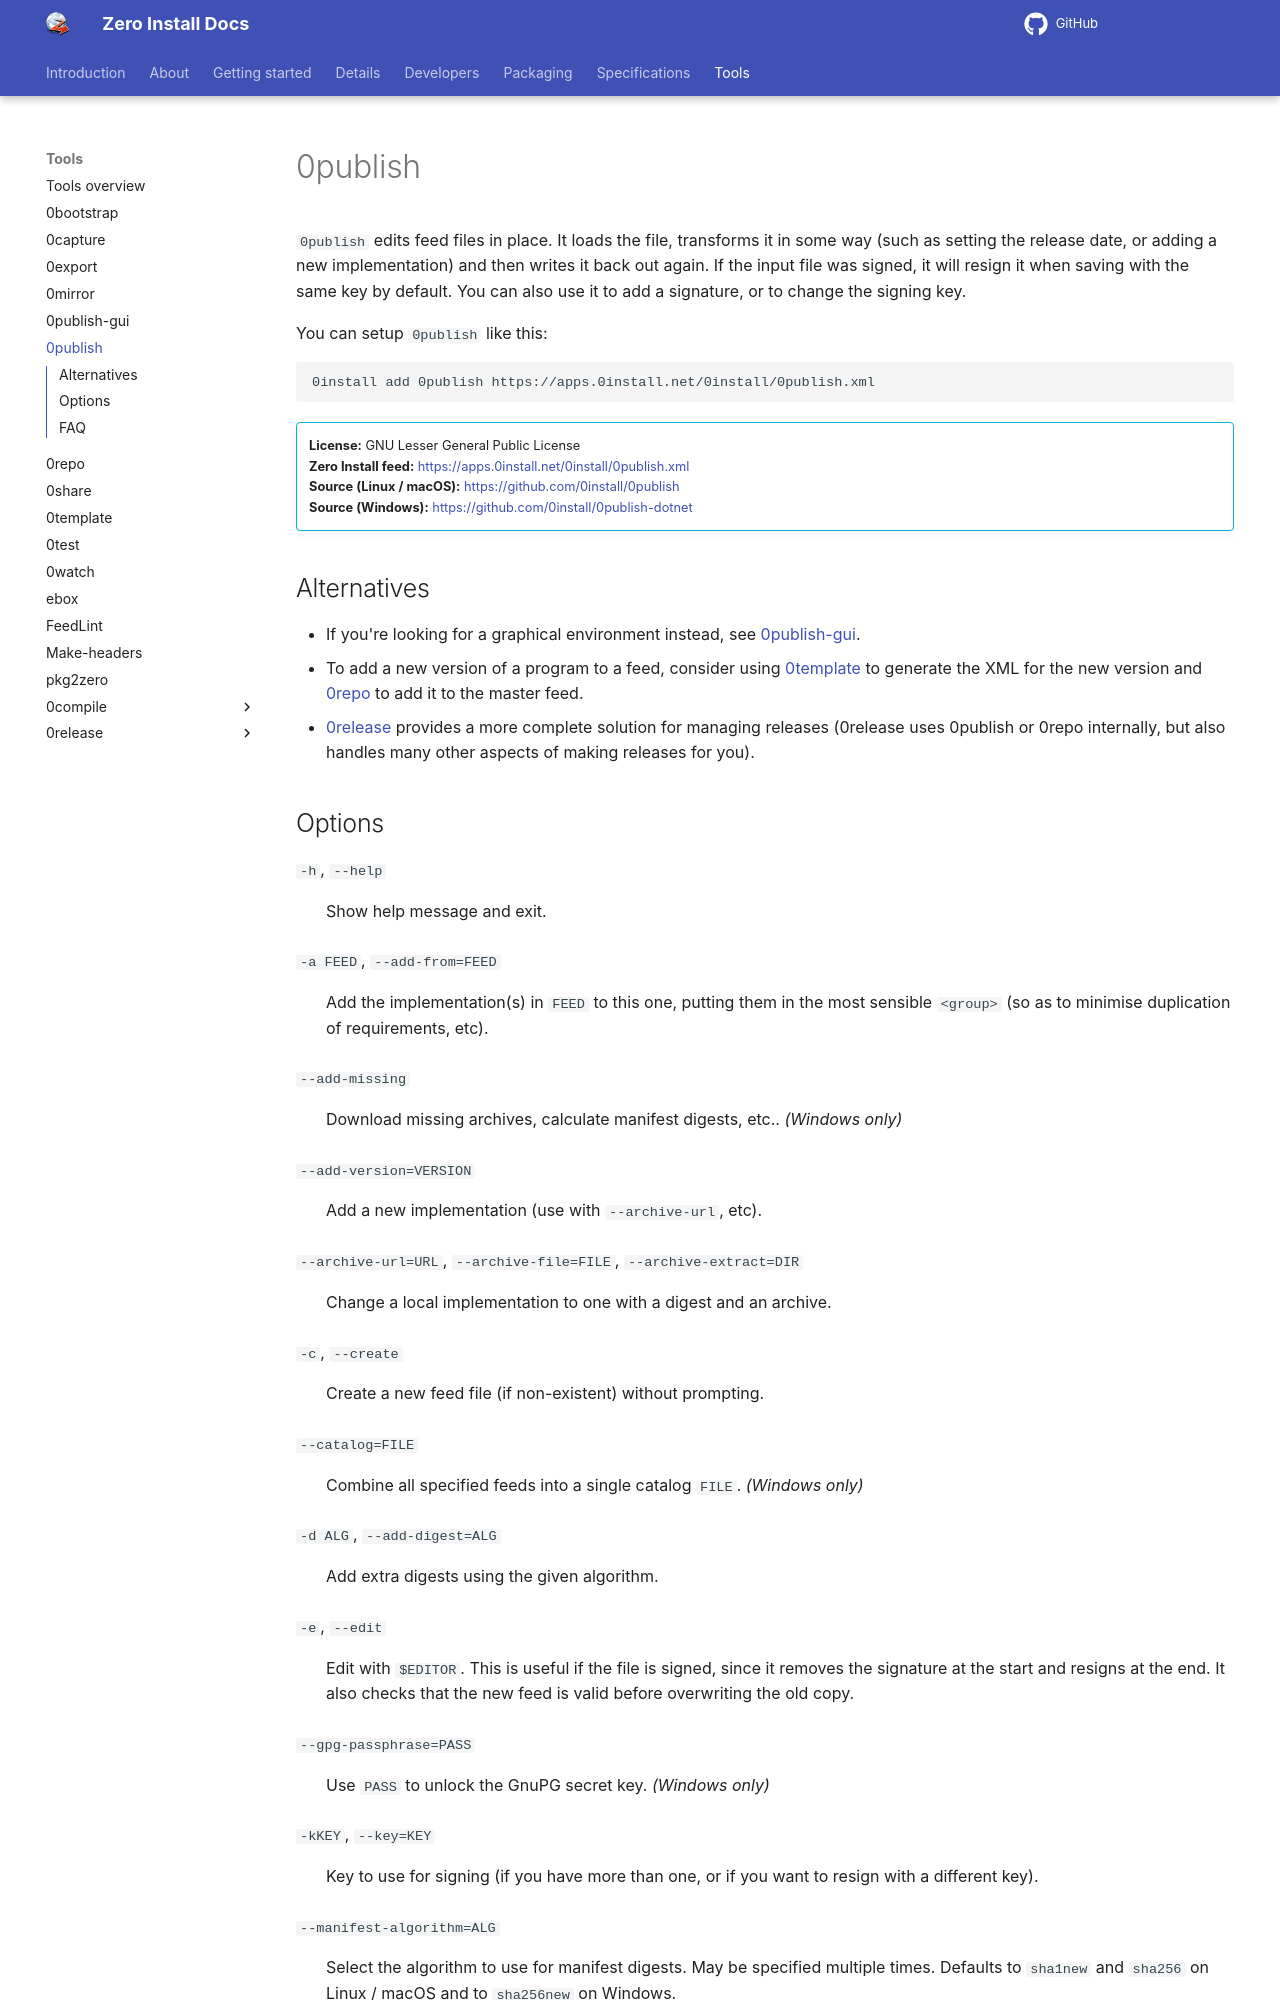

repository: 0install/docs · page: tools/0publish/index.html · generator: mkdocs

# 0publish

`0publish` edits feed files in place. It loads the file, transforms it in some way (such as setting the release date, or adding a new implementation) and then writes it back out again. If the input file was signed, it will resign it when saving with the same key by default. You can also use it to add a signature, or to change the signing key.

You can setup `0publish` like this:

```shell
0install add 0publish https://apps.0install.net/0install/0publish.xml
```

!!! info ""
    **License:** GNU Lesser General Public License  
    **Zero Install feed:** <https://apps.0install.net/0install/0publish.xml>  
    **Source (Linux / macOS):** <https://github.com/0install/0publish>  
    **Source (Windows):** <https://github.com/0install/0publish-dotnet>

## Alternatives

- If you're looking for a graphical environment instead, see [0publish-gui](0publish-gui.md).
- To add a new version of a program to a feed, consider using [0template](0template.md) to generate the XML for the new version and [0repo](0repo.md) to add it to the master feed.
- [0release](0release/index.md) provides a more complete solution for managing releases (0release uses 0publish or 0repo internally, but also handles many other aspects of making releases for you).
